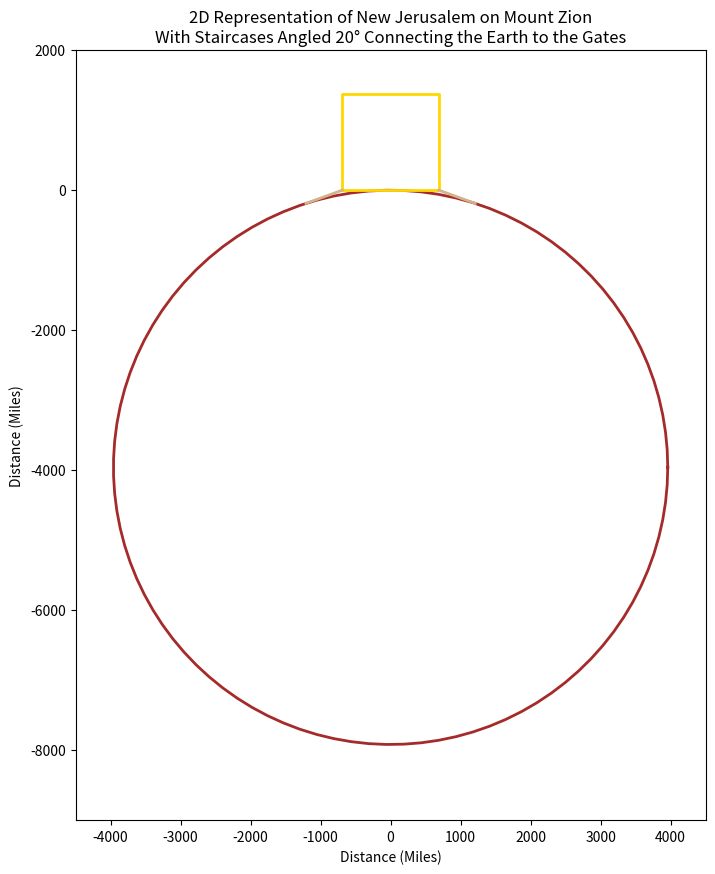

Reproduce this figure in Python.
import numpy as np
import matplotlib.pyplot as plt

"""
Author: Peyton J. Hall (C).
A python program which 2 dimensionally graphs New Jerusalem 
on Mount Zion, at 31°46'40"N Latitude, in proportion with 
the radius of the earth at that given line of latitude. 
The graph emphasizes the fact that staircases, angled at 20°,
would provide accessibility in and out of New Jerusalem's gates.
"""

def plot_square(ax, color='gold'):
    """
    Plots a square representing the 2D size of New Jerusalem.
    
    Parameters:
    ax (matplotlib.axes.Axes): The axes to plot on.
    color (str): The color of the square's outline.
    """
    # Square parameters in miles
    x_min = -689.4886364
    x_max = 689.4886364
    y_min = 0
    y_max = 1378.9772728

    # Define the vertices of the square
    vertices_x = [x_min, x_max, x_max, x_min, x_min]
    vertices_y = [y_min, y_min, y_max, y_max, y_min]

    # Plot the square
    ax.plot(vertices_x, vertices_y, color=color, linewidth=2)

def plot_circle(ax, color='brown'):
    """
    Plots a circle representing the Earth's average 
    ground level radius at 31°46'40"N Latitude.
    
    Parameters:
    ax (matplotlib.axes.Axes): The axes to plot on.
    color (str): The color of the circle's outline.
    """
    # Circle parameters in miles
    center_x = 0
    center_y = -3959.527726825758
    radius = 3959.527726825758

    # Generate points on the circle
    theta = np.linspace(0, 2*np.pi, 100)
    x_circle = center_x + radius * np.cos(theta)
    y_circle = center_y + radius * np.sin(theta)

    # Plot the circle
    ax.plot(x_circle, y_circle, color=color, linewidth=2)

def plot_staircases(ax, color='tan'):
    """
    Plots the staircases angled at 20°.
    
    Parameters:
    ax (matplotlib.axes.Axes): The axes to plot on.
    color (str): The color of the staircases.
    """
    # Staircase equations and domains
    x1 = np.linspace(-1208.782, -689.4886364, 100)
    y1 = (0.364 * x1 + 689.4886364) - 438.515

    x2 = np.linspace(689.4886364, 1208.782, 100)
    y2 = -((0.364 * x2 - 689.4886364) + 438.515)

    # Plot the staircases
    ax.plot(x1, y1, color=color, linewidth=2)
    ax.plot(x2, y2, color=color, linewidth=2)

# Create the plot
fig, ax = plt.subplots(figsize=(10, 10))
ax.set_aspect('equal')

# Plot the circle, square, and staircases
plot_circle(ax, color='brown')
plot_square(ax, color='gold')
plot_staircases(ax, color='tan')

# Set the axis limits for both x and y to be centered around 0
ax.set_xlim(-4500, 4500)
ax.set_ylim(-9000, 2000)

# Set the axis labels and title
ax.set_xlabel('Distance (Miles)')
ax.set_ylabel('Distance (Miles)')
ax.set_title(r"2D Representation of New Jerusalem on Mount Zion"+ "\n" + 
             "With Staircases Angled 20° Connecting the Earth to the Gates")

# Display the plot
plt.show()
